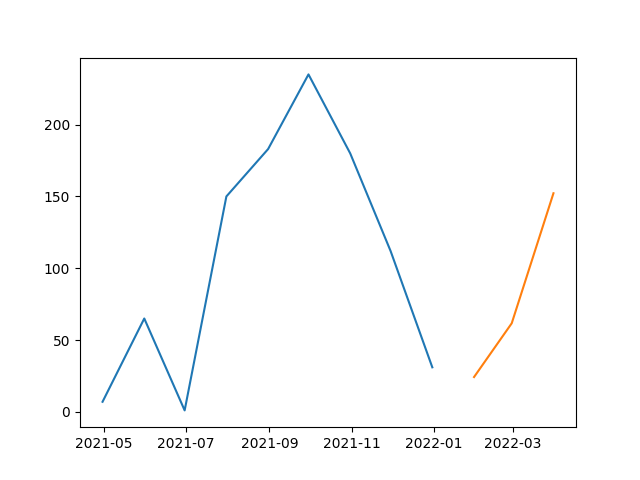

The data file committed next to this chart (first rows):
, SARIMA
2022-01-31, 24.23
2022-02-28, 61.67
2022-03-31, 152.2
